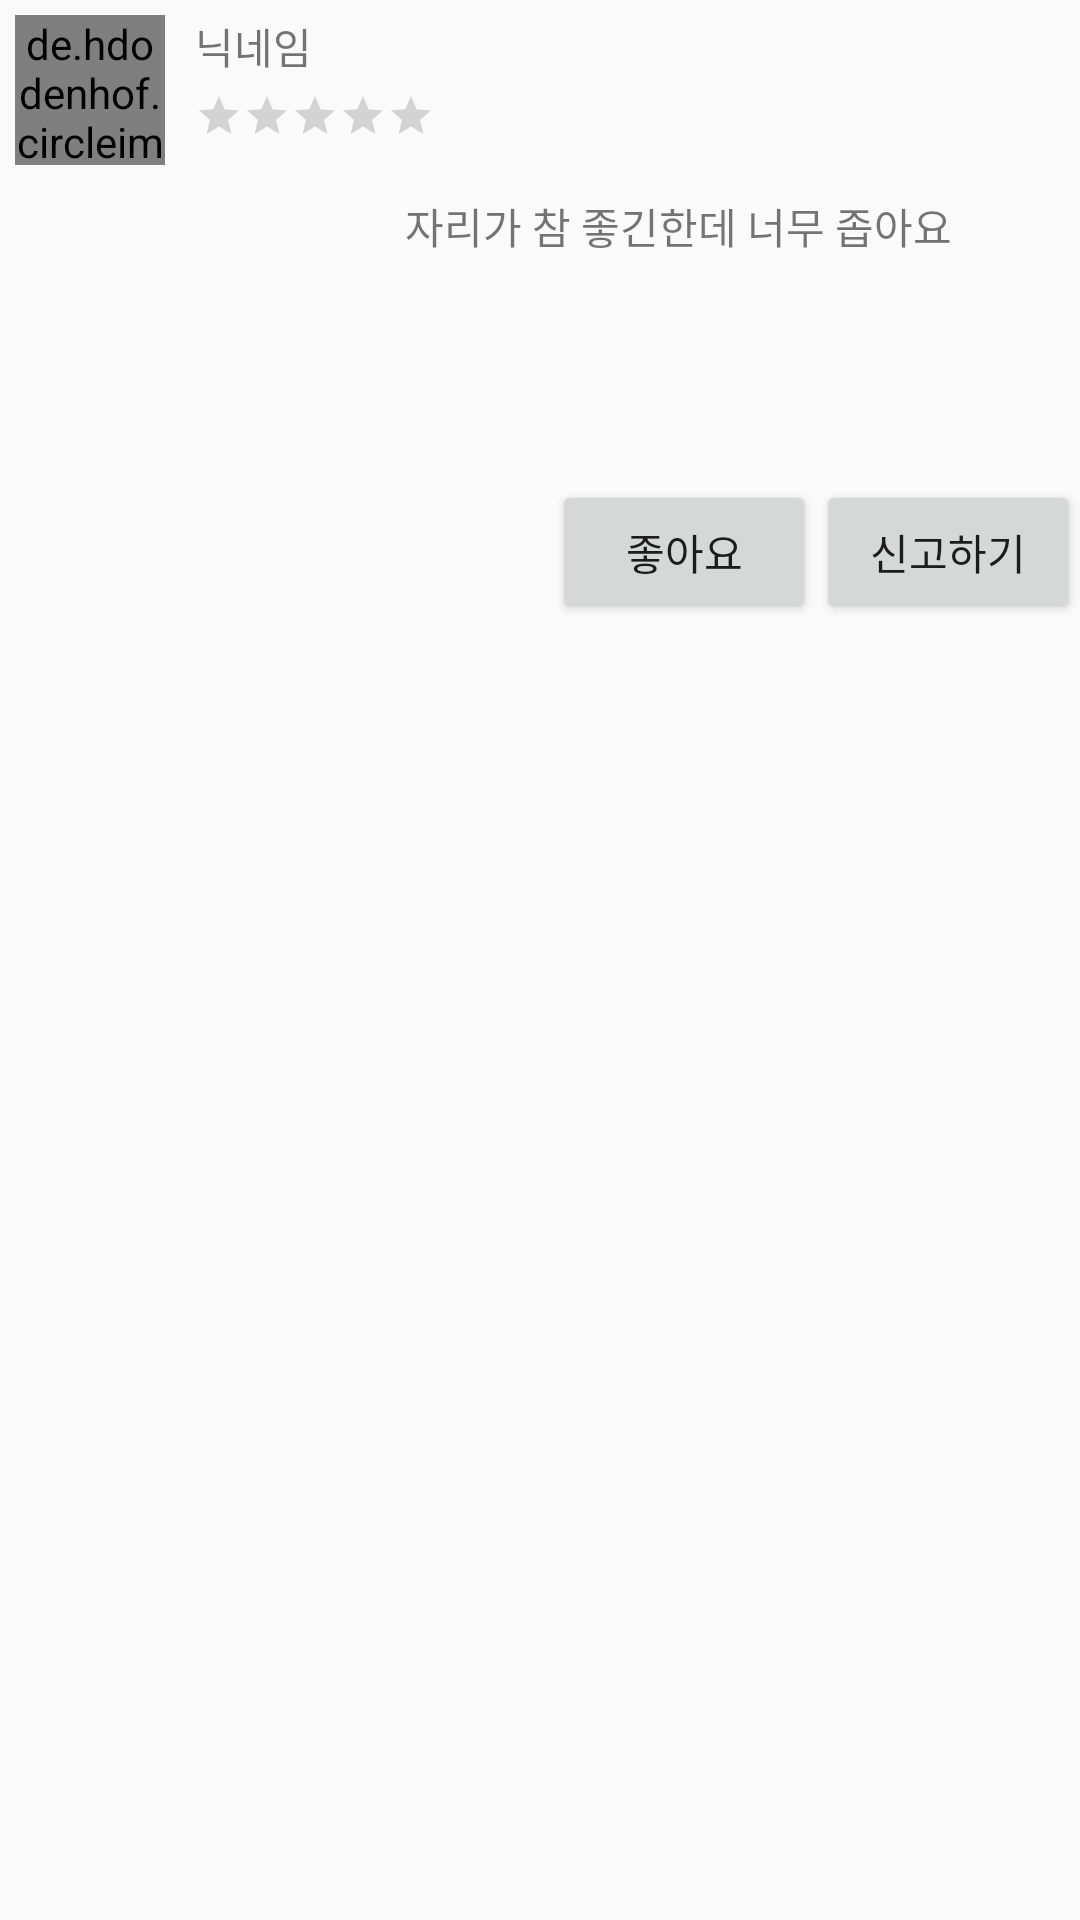

Layout XML and referenced resources for this Android screen:
<!-- AndroidManifest.xml: application theme AppTheme -->
<!-- res/layout/seat_item.xml -->
<?xml version="1.0" encoding="utf-8"?>
<LinearLayout
    xmlns:android="http://schemas.android.com/apk/res/android"
    xmlns:app="http://schemas.android.com/apk/res-auto"
    xmlns:tools="http://schemas.android.com/tools"
    android:layout_width="match_parent"
    android:layout_height="match_parent"
    android:orientation="vertical">

    <LinearLayout
        android:layout_width="match_parent"
        android:layout_height="wrap_content"
        android:orientation="vertical">

<LinearLayout
    android:layout_width="match_parent"
    android:layout_height="wrap_content"
    >

    <de.hdodenhof.circleimageview.CircleImageView
        android:id="@+id/re_profilePic"
        android:layout_width="50dp"
        android:layout_height="50dp"
        android:layout_gravity="center_vertical"
        android:layout_margin="5dp"
        android:src="@mipmap/ic_launcher_round" />

    <LinearLayout
        android:layout_width="match_parent"
        android:layout_height="wrap_content"
        android:orientation="vertical">

        <TextView
            android:id="@+id/re_nickName"
            android:layout_width="wrap_content"
            android:layout_height="wrap_content"
            android:layout_margin="5dp"
            android:text="닉네임"
            android:textSize="14sp" />

        <RatingBar
            android:id="@+id/re_Ratingbar"
            style="@style/Widget.AppCompat.RatingBar.Small"
            android:layout_width="wrap_content"
            android:layout_height="wrap_content"
            android:layout_marginLeft="5dp" />

    </LinearLayout>

</LinearLayout>

    <LinearLayout
        android:layout_width="match_parent"
        android:layout_height="wrap_content">

        <ImageView
            android:id="@+id/re_Image"
            android:layout_width="120dp"
            android:layout_height="90dp"
            android:layout_margin="5dp"
            android:scaleType="fitXY"
            android:src="@mipmap/ic_launcher" />

        <LinearLayout
            android:layout_width="match_parent"
            android:layout_height="wrap_content"
            android:orientation="vertical">

            <TextView
                android:id="@+id/re_writing"
                android:layout_width="match_parent"
                android:layout_height="wrap_content"
                android:layout_marginTop="5dp"
                android:layout_marginLeft="5dp"
                android:text="자리가 참 좋긴한데 너무 좁아요" />

        </LinearLayout>


    </LinearLayout>

    <LinearLayout
        android:layout_width="match_parent"
        android:layout_height="wrap_content"
        android:gravity="right">

        <Button
            android:id="@+id/btnLike"
            android:layout_width="wrap_content"
            android:layout_height="wrap_content"
            android:text="좋아요"/>

        <Button
            android:id="@+id/btnReport"
            android:layout_width="wrap_content"
            android:layout_height="wrap_content"
            android:text="신고하기"/>

    </LinearLayout>

    </LinearLayout>
</LinearLayout>
<!-- resources referenced by this layout -->
<resources>
  <style name="AppTheme" parent="Theme.AppCompat.DayNight.NoActionBar">
          
          <item name="colorPrimary">@color/colorPrimary</item>
          <item name="colorPrimaryDark">@color/colorPrimaryDark</item>
          <item name="colorAccent">@color/colorAccent</item>
      </style>
  <color name="colorPrimary">#6200EE</color>
  <color name="colorPrimaryDark">#3700B3</color>
  <color name="colorAccent">#03DAC5</color>
</resources>
